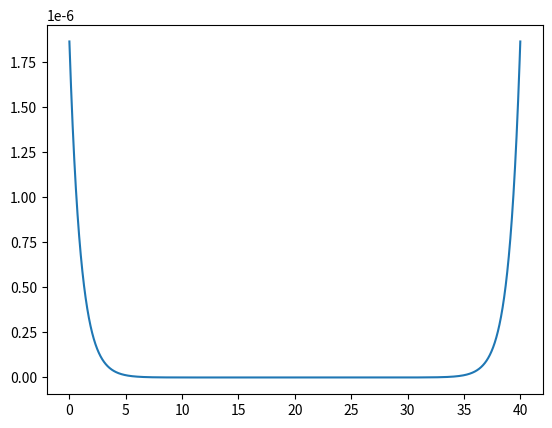

Reproduce this figure in Python. (Note: this script raises an exception after producing the figure.)
import numpy as np
from scipy.fft import fft, ifft
from scipy.linalg import circulant
import matplotlib.pyplot as plt
from time import perf_counter
import sys

### NOTE: J = j+1


def get_x_i(x):
    return (np.floor(x / delta_x)).astype(int)


def get_t_j(t):
    return int(np.floor(t / delta_t))


### SETUP AREA

T = 10  # maximum time value
l = 10000  # number of time steps
delta_t = T / l  # length of time steps
n = 2 ** 14  # term number in sequence
sample_number = 25000  # number of x values
a = 40  # x is on interval [0,a]
kappa = 0.001  # kappa in the equation
delta_x = a / sample_number  # length between sample points in space
c = 1 / (1 + 2 * n ** 2 * (1 - np.exp(-kappa)))
h = 2 ** (-40)

t_range = np.linspace(0, T, l+1)
x_range = np.linspace(0, a, sample_number)

### INITIAL PROFILE

u0 = lambda x: c * (np.cosh(np.minimum(x, a - x) - a / 2) / (np.sinh(a / 2)))

g = np.array(
    [
        c
        * (
            np.exp(-kappa * i)
            + np.exp(kappa * (i - sample_number)) / (1 - np.exp(-kappa * sample_number))
        )
        for i in range(sample_number)
    ]
)

f, ax = plt.subplots(1)

init_u_vec = u0(x_range)  # u_0^n,l

current_u_vec = init_u_vec
current_m_vec = np.zeros_like(current_u_vec)
next_m_vec = current_m_vec

plt.ion()
plt.show()

ax.plot(x_range, init_u_vec)
plt.pause(1)

### CREATE FINITE DIFFERENCE MATRICES

# 2nd derivative matrix
sec_zeros_array = np.zeros(len(current_u_vec) - 3)
sec_circ_vec = np.concatenate((np.array([-2, 1]), sec_zeros_array, np.array([1])))
sec_deriv_mat = 1 / h * np.transpose(circulant(sec_circ_vec))

# Forward 1st derivative matrix
fst_zeros_array = np.zeros(len(current_u_vec) - 2)
fwd_circ_vec = np.concatenate((np.array([-1, 1]), fst_zeros_array))
fwd_deriv_mat = 1 / h * np.transpose(circulant(fwd_circ_vec))

# Backward 1st derivative matrix
bwd_circ_vec = np.concatenate((np.array([1]), fst_zeros_array, np.array([-1])))
bwd_deriv_mat = 1 / h * np.transpose(circulant(bwd_circ_vec))

# D matrix (average of fwd and backwards)
D_mat = 1 / 2 * (fwd_deriv_mat + bwd_deriv_mat)

t = 0

while t < T:
    plt.cla()
    current_m_vec = current_u_vec - np.matmul(sec_deriv_mat, current_u_vec)  # STEP 2
    next_m_vec = current_m_vec + delta_t * (  # STEP 3
        -np.matmul(bwd_deriv_mat, current_m_vec * current_u_vec)
        - current_m_vec*np.matmul(D_mat, current_u_vec)
    )
    next_u_vec = (h * ifft(a * fft(g) * fft(next_m_vec))).real  # STEP 4 (may be broken)
    u_interp = (
        lambda x, t: n
        / delta_t
        * (
            (t_range[get_t_j(t) + 1] - t)
            * (
                (x_range[(get_x_i(x) + 1) % sample_number] - x)
                * current_u_vec[get_x_i(x) % sample_number]
                + (x - x_range[get_x_i(x) % sample_number])
                * current_u_vec[(get_x_i(x) + 1) % sample_number]
            )
            + (t - t_range[get_t_j(t)])
            * (
                (x_range[(get_x_i(x) + 1) % sample_number] - x)
                * next_u_vec[get_x_i(x) % sample_number]
                + (x - x_range[get_x_i(x) % sample_number])
                * next_u_vec[(get_x_i(x) + 1) % sample_number]
            )
        )
    )  # STEP 5 (also maybe broken)
    ax.plot(x_range, u_interp(x_range, t))
    plt.title(f"t={t}")
    plt.pause(0.0001)
    t += delta_t

sys.exit(0)
